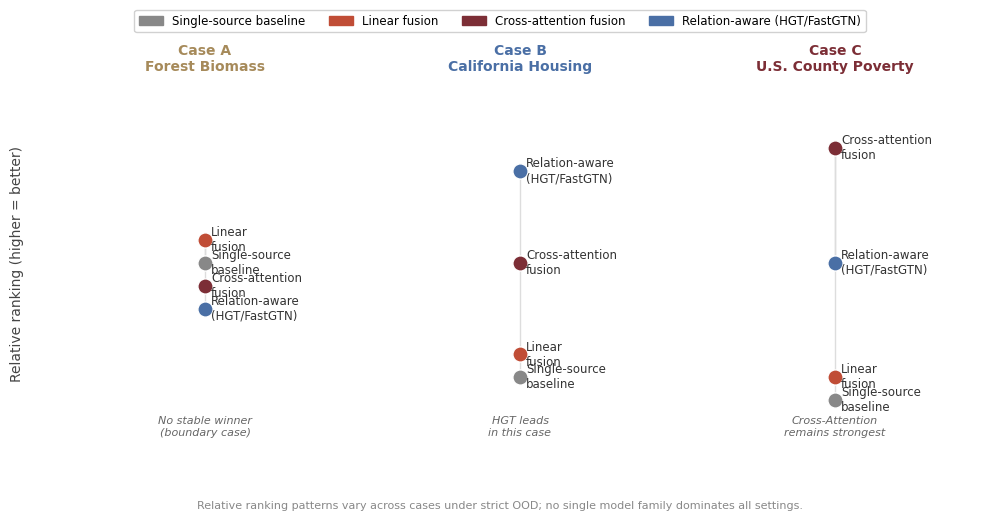

This chart was generated by the following Python code: (Note: this script raises an exception after producing the figure.)
# -*- coding: utf-8 -*-
"""
Figure 8b: Conceptual ranking shifts across strict OOD cases
"""
import matplotlib
matplotlib.use('Agg')
import matplotlib.pyplot as plt
import matplotlib.patches as mpatches

OUT = "F:/pythoncode/大模型项目/分段架构_DEM/补充数据/实验报告/figures"
plt.rcParams.update({'font.family': 'DejaVu Sans', 'font.size': 10})

MODELS = ['Single-source\nbaseline', 'Linear\nfusion', 'Cross-attention\nfusion', 'Relation-aware\n(HGT/FastGTN)']
# y positions per case: higher = better rank
RANKS = {
    'Case A\nForest Biomass':      [0.55, 0.60, 0.50, 0.45],   # clustered, no stable winner
    'Case B\nCalifornia Housing':  [0.30, 0.35, 0.55, 0.75],   # HGT leads
    'Case C\nU.S. County Poverty': [0.25, 0.30, 0.80, 0.55],   # CrossAttn leads
}
COLORS = ['#888888', '#C04D36', '#7C2E36', '#4A6FA5']
NOTES  = {
    'Case A\nForest Biomass':      'No stable winner\n(boundary case)',
    'Case B\nCalifornia Housing':  'HGT leads\nin this case',
    'Case C\nU.S. County Poverty': 'Cross-Attention\nremains strongest',
}
CASE_COLORS = ['#A68A5A', '#4A6FA5', '#7C2E36']

fig, axes = plt.subplots(1, 3, figsize=(10, 5), sharey=True)

for ax, (case, ranks), cc in zip(axes, RANKS.items(), CASE_COLORS):
    for i, (model, y, mc) in enumerate(zip(MODELS, ranks, COLORS)):
        ax.scatter(0.5, y, s=120, color=mc, zorder=3, edgecolors='white', linewidths=1)
        ax.text(0.52, y, model, va='center', fontsize=8.5, color='#333')

    # light connector line
    ax.plot([0.5]*len(ranks), ranks, color='#DDDDDD', linewidth=1, zorder=1)

    ax.set_title(case, fontsize=10, fontweight='bold', color=cc)
    ax.text(0.5, 0.08, NOTES[case], ha='center', va='bottom', fontsize=8,
            color='#666', style='italic', transform=ax.transAxes)
    ax.set_xlim(0, 1)
    ax.set_ylim(0.1, 0.95)
    ax.axis('off')

# shared y-label via fig text
fig.text(0.01, 0.5, 'Relative ranking (higher = better)', va='center',
         rotation='vertical', fontsize=10, color='#444')

fig.text(0.5, 0.01,
         'Relative ranking patterns vary across cases under strict OOD; no single model family dominates all settings.',
         ha='center', fontsize=8, color='#888')

# legend
handles = [mpatches.Patch(color=c, label=m.replace('\n', ' ')) for m, c in zip(MODELS, COLORS)]
fig.legend(handles=handles, loc='upper center', ncol=4, fontsize=8.5,
           bbox_to_anchor=(0.5, 1.02), framealpha=0.9)

plt.tight_layout(rect=[0.04, 0.06, 1, 0.97])
fig.savefig(OUT + '/Figure8b_concept_ranking.png', dpi=300, bbox_inches='tight', facecolor='white')
fig.savefig(OUT + '/Figure8b_concept_ranking.pdf', bbox_inches='tight', facecolor='white')
print("Figure 8b saved.")
plt.close(fig)
